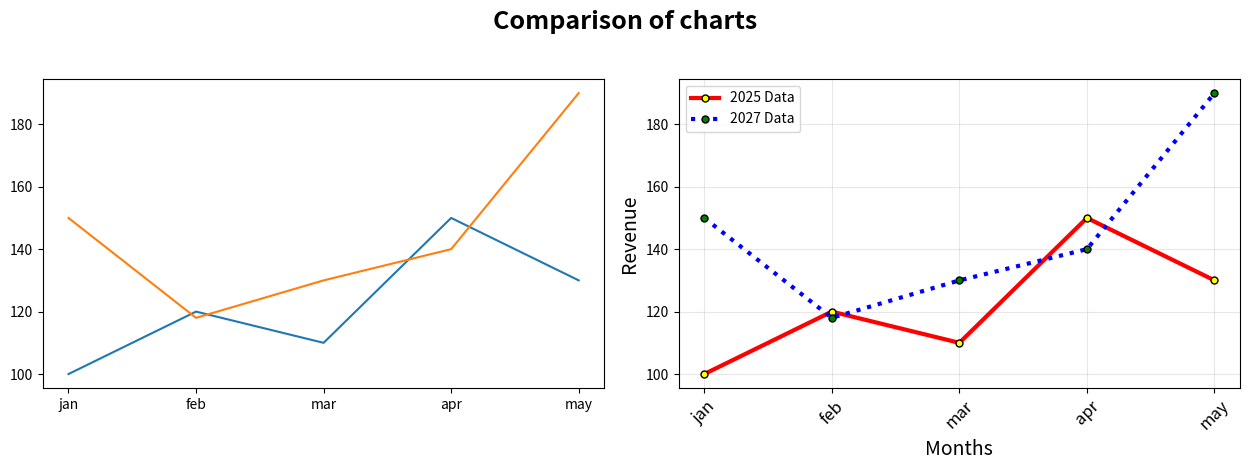

Python code for this plot: (Note: this script raises an exception after producing the figure.)
import matplotlib.pyplot as plt
months = ["jan", "feb", "mar", "apr", "may"]
revenue_2025 = [100, 120, 110, 150, 130]
revenue_2027 = [150, 118, 130, 140, 190]


plt.figure(figsize=(14, 5), dpi=100) #75, 100, 150, 300
plt.suptitle("Comparison of charts", fontsize=18, fontweight='bold')


# default chart
plt.subplot(1, 2, 1)
plt.plot(months, revenue_2025)
plt.plot(months, revenue_2027)

# custom chart
plt.subplot(1, 2, 2)
plt.plot(months, revenue_2025,
         color='red',
         lw=3,
         marker='o', # s, x 
         markersize=5,
         markerfacecolor='yellow',
         markeredgecolor='black',
         linestyle='-', # --, :, :-
         label="2025 Data")
plt.plot(months, revenue_2027,
         color='blue',
         lw=3,
         marker='o', # s, x 
         markersize=5,
         markerfacecolor='green',
         markeredgecolor='black',
         linestyle=':', # --, :, :-
         label="2027 Data")
plt.xlabel("Months", fontsize=14)
plt.ylabel("Revenue", fontsize=14)
plt.grid(alpha=0.3)
plt.legend()
plt.xticks(rotation=45, fontsize=12)
plt.tight_layout(rect=[0.05, 0.05, 0.95, 0.95])
plt.savefig("screenshots/compare.png")
plt.show()
